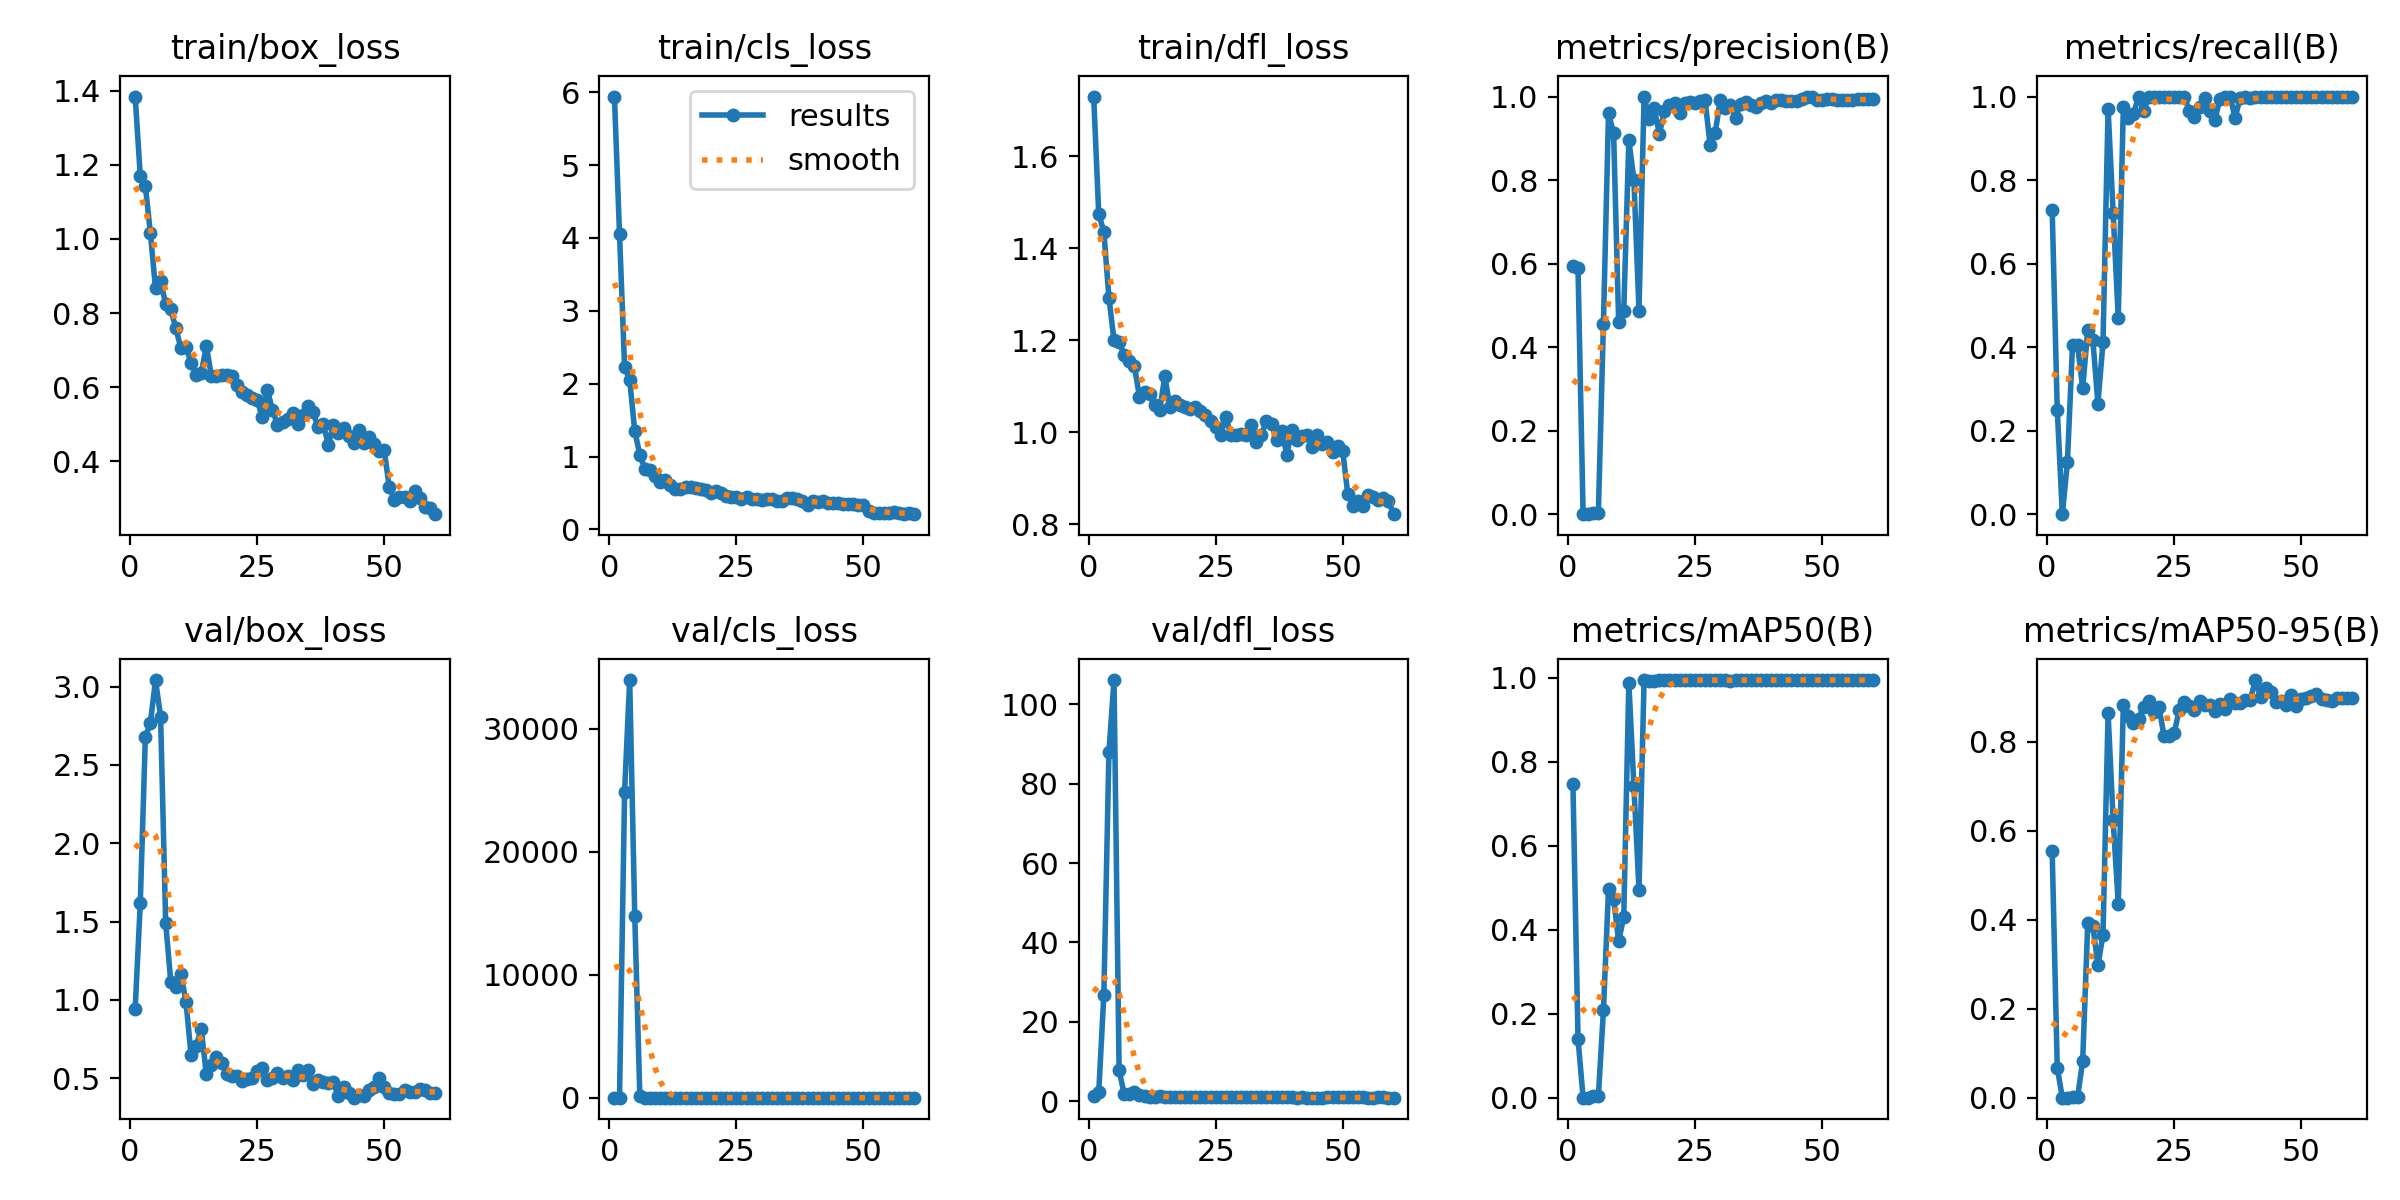

The data file committed next to this chart (first rows):
epoch, time, train/box_loss, train/cls_loss, train/dfl_loss, metrics/precision(B), metrics/recall(B), metrics/mAP50(B), metrics/mAP50-95(B), val/box_loss, val/cls_loss, val/dfl_loss, lr/pg0, lr/pg1, lr/pg2
1, 24.97, 1.384, 5.941, 1.73, 0.5949, 0.7279, 0.7471, 0.5534, 0.9444, 3.303, 1.213, 0.0005094, 0.0005094, 0.0005094
2, 28.76, 1.17, 4.055, 1.474, 0.589, 0.25, 0.1402, 0.06689, 1.616, 5.645, 2.386, 0.001047, 0.001047, 0.001047
3, 32.88, 1.143, 2.23, 1.436, 0, 0, 0, 0, 2.677, 24892, 26.8, 0.001567, 0.001567, 0.001567
4, 36.1, 1.015, 2.052, 1.293, 8e-05, 0.125, 3e-05, 2e-05, 2.77, 33963, 87.95, 0.001584, 0.001584, 0.001584
5, 39.44, 0.8662, 1.349, 1.2, 0.00276, 0.4044, 0.00323, 0.00092, 3.042, 14764, 106.1, 0.001557, 0.001557, 0.001557
6, 43.58, 0.886, 1.026, 1.195, 0.0021, 0.4044, 0.00287, 0.00083, 2.808, 124.3, 7.734, 0.001529, 0.001529, 0.001529
7, 47.11, 0.8248, 0.8289, 1.169, 0.4562, 0.3015, 0.2078, 0.08242, 1.491, 9.377, 1.817, 0.001502, 0.001502, 0.001502
8, 50.38, 0.8096, 0.82, 1.155, 0.9603, 0.4412, 0.4965, 0.3927, 1.117, 1.943, 1.715, 0.001474, 0.001474, 0.001474
9, 53.56, 0.7592, 0.7372, 1.145, 0.9128, 0.4179, 0.4745, 0.3863, 1.081, 1.376, 2.17, 0.001447, 0.001447, 0.001447
10, 57.74, 0.7047, 0.6523, 1.078, 0.4595, 0.2647, 0.3727, 0.2973, 1.166, 2.01, 1.614, 0.001419, 0.001419, 0.001419
11, 61.05, 0.7081, 0.681, 1.087, 0.4859, 0.4118, 0.431, 0.3662, 0.9862, 1.595, 1.389, 0.001392, 0.001392, 0.001392
12, 64.26, 0.6653, 0.605, 1.084, 0.8954, 0.9706, 0.9885, 0.8642, 0.6453, 0.9774, 1.021, 0.001364, 0.001364, 0.001364
13, 67.56, 0.6333, 0.5507, 1.06, 0.8006, 0.7206, 0.7415, 0.6231, 0.7065, 1.107, 1.07, 0.001337, 0.001337, 0.001337
14, 71.79, 0.638, 0.5588, 1.049, 0.4877, 0.4706, 0.4958, 0.4361, 0.8133, 1.296, 1.208, 0.001309, 0.001309, 0.001309
15, 75.08, 0.7106, 0.5771, 1.122, 1, 0.9739, 0.995, 0.8823, 0.5251, 0.8517, 0.9399, 0.001282, 0.001282, 0.001282
16, 78.45, 0.6302, 0.5767, 1.055, 0.9455, 0.949, 0.9924, 0.8585, 0.5857, 0.9553, 0.996, 0.001254, 0.001254, 0.001254
17, 81.8, 0.6308, 0.5701, 1.067, 0.9719, 0.9586, 0.9936, 0.8428, 0.6331, 0.7315, 1.003, 0.001227, 0.001227, 0.001227
18, 85.88, 0.6318, 0.5563, 1.058, 0.9108, 1, 0.995, 0.8518, 0.5964, 0.9867, 0.9776, 0.001199, 0.001199, 0.001199
19, 89.14, 0.6323, 0.5397, 1.055, 0.9643, 0.9656, 0.995, 0.8785, 0.5271, 0.5446, 0.9514, 0.001172, 0.001172, 0.001172
20, 92.35, 0.6289, 0.507, 1.051, 0.9792, 1, 0.995, 0.8921, 0.514, 0.4658, 0.9284, 0.001144, 0.001144, 0.001144
21, 96.29, 0.6058, 0.5333, 1.055, 0.9836, 1, 0.995, 0.8665, 0.5127, 0.5166, 0.943, 0.001117, 0.001117, 0.001117
22, 99.96, 0.5874, 0.4997, 1.046, 0.9607, 1, 0.995, 0.8782, 0.4814, 0.4372, 0.9202, 0.001089, 0.001089, 0.001089
23, 103.2, 0.5784, 0.4557, 1.037, 0.9856, 1, 0.995, 0.8136, 0.494, 0.3572, 0.9431, 0.001062, 0.001062, 0.001062
24, 106.4, 0.5716, 0.4478, 1.025, 0.9859, 1, 0.995, 0.8135, 0.498, 0.3492, 0.9096, 0.001034, 0.001034, 0.001034
25, 110.4, 0.5653, 0.44, 1.011, 0.984, 1, 0.995, 0.8191, 0.5444, 0.3446, 0.9164, 0.001007, 0.001007, 0.001007
26, 114, 0.5192, 0.4162, 0.9947, 0.9904, 1, 0.995, 0.8714, 0.5643, 0.3492, 0.9205, 0.0009794, 0.0009794, 0.0009794
27, 117.2, 0.5927, 0.4455, 1.033, 0.9918, 1, 0.995, 0.8885, 0.4889, 0.311, 0.9047, 0.0009519, 0.0009519, 0.0009519
28, 120.5, 0.5392, 0.4233, 0.9945, 0.8835, 0.9651, 0.995, 0.8802, 0.499, 0.4119, 0.9057, 0.0009244, 0.0009244, 0.0009244
29, 124.8, 0.4986, 0.4226, 0.9949, 0.9137, 0.9522, 0.995, 0.8707, 0.535, 0.4224, 0.9341, 0.0008968, 0.0008968, 0.0008968
30, 128, 0.5055, 0.3994, 0.9951, 0.9927, 0.975, 0.995, 0.8923, 0.5017, 0.335, 0.9217, 0.0008693, 0.0008693, 0.0008693
31, 131.3, 0.5152, 0.4159, 0.9944, 0.972, 0.9962, 0.995, 0.8832, 0.5104, 0.3405, 0.9205, 0.0008418, 0.0008418, 0.0008418
32, 134.6, 0.5311, 0.4118, 1.016, 0.9794, 0.9652, 0.9924, 0.8829, 0.4903, 0.3576, 0.9197, 0.0008143, 0.0008143, 0.0008143
33, 138.7, 0.4997, 0.3947, 0.9786, 0.9497, 0.9436, 0.995, 0.8693, 0.5487, 0.3526, 0.9586, 0.0007868, 0.0007868, 0.0007868
34, 142.1, 0.5247, 0.3941, 0.9946, 0.9817, 0.9939, 0.995, 0.8845, 0.5184, 0.3182, 0.9473, 0.0007593, 0.0007593, 0.0007593
35, 145.3, 0.5498, 0.4296, 1.024, 0.9872, 1, 0.995, 0.8742, 0.5494, 0.3042, 1.012, 0.0007318, 0.0007318, 0.0007318
36, 149.2, 0.5317, 0.4282, 1.018, 0.9807, 1, 0.995, 0.8965, 0.4648, 0.3153, 0.9544, 0.0007043, 0.0007043, 0.0007043
37, 152.9, 0.4926, 0.4197, 0.9825, 0.9738, 0.9493, 0.995, 0.8872, 0.4876, 0.3123, 0.9675, 0.0006768, 0.0006768, 0.0006768
38, 156.3, 0.5016, 0.3841, 1.004, 0.9848, 0.9974, 0.995, 0.8862, 0.4746, 0.2721, 0.9599, 0.0006493, 0.0006493, 0.0006493
39, 159.6, 0.4447, 0.3378, 0.9513, 0.9893, 0.9979, 0.995, 0.8945, 0.4692, 0.292, 0.9033, 0.0006218, 0.0006218, 0.0006218
40, 163.7, 0.4984, 0.3864, 1.006, 0.9856, 0.9954, 0.995, 0.8947, 0.475, 0.2878, 0.9105, 0.0005943, 0.0005943, 0.0005943
41, 167.2, 0.4766, 0.3738, 0.9839, 0.991, 1, 0.995, 0.9386, 0.3831, 0.2737, 0.8698, 0.0005668, 0.0005668, 0.0005668
42, 170.5, 0.4907, 0.3852, 0.9916, 0.9921, 1, 0.995, 0.9006, 0.4449, 0.2632, 0.9018, 0.0005393, 0.0005393, 0.0005393
43, 173.7, 0.4694, 0.3686, 0.9949, 0.9904, 1, 0.995, 0.9209, 0.4077, 0.2624, 0.8737, 0.0005118, 0.0005118, 0.0005118
44, 177.9, 0.45, 0.3641, 0.9673, 0.9896, 1, 0.995, 0.9116, 0.3752, 0.2574, 0.855, 0.0004843, 0.0004843, 0.0004843
45, 181.2, 0.4836, 0.3695, 0.9942, 0.9904, 0.9982, 0.995, 0.8887, 0.3943, 0.2791, 0.8639, 0.0004568, 0.0004568, 0.0004568
46, 184.4, 0.4484, 0.3429, 0.9736, 0.9932, 1, 0.995, 0.8914, 0.3866, 0.2591, 0.8597, 0.0004293, 0.0004293, 0.0004293
47, 187.8, 0.4645, 0.3437, 0.9789, 0.9983, 1, 0.995, 0.883, 0.4253, 0.2507, 0.9074, 0.0004017, 0.0004017, 0.0004017
48, 191.8, 0.4461, 0.3556, 0.9565, 0.9984, 1, 0.995, 0.9044, 0.4463, 0.2472, 0.9041, 0.0003742, 0.0003742, 0.0003742
49, 195.1, 0.4285, 0.337, 0.969, 0.9929, 1, 0.995, 0.8793, 0.4983, 0.2477, 0.9337, 0.0003467, 0.0003467, 0.0003467
50, 198.4, 0.4309, 0.3323, 0.9601, 0.9924, 1, 0.995, 0.8955, 0.4445, 0.2361, 0.9133, 0.0003192, 0.0003192, 0.0003192
51, 204.5, 0.3295, 0.2568, 0.8656, 0.9942, 1, 0.995, 0.8987, 0.4048, 0.23, 0.9004, 0.0002917, 0.0002917, 0.0002917
52, 207.8, 0.2963, 0.224, 0.8396, 0.994, 1, 0.995, 0.9038, 0.3998, 0.2207, 0.9011, 0.0002642, 0.0002642, 0.0002642
53, 210.8, 0.3045, 0.2293, 0.8507, 0.9927, 1, 0.995, 0.908, 0.3968, 0.2201, 0.9013, 0.0002367, 0.0002367, 0.0002367
54, 213.9, 0.3036, 0.23, 0.8403, 0.9922, 1, 0.995, 0.8956, 0.4218, 0.2138, 0.9014, 0.0002092, 0.0002092, 0.0002092
55, 218, 0.2918, 0.2218, 0.8637, 0.9923, 1, 0.995, 0.8929, 0.4103, 0.2169, 0.8958, 0.0001817, 0.0001817, 0.0001817
56, 221, 0.3208, 0.2427, 0.8582, 0.9925, 1, 0.995, 0.8917, 0.4118, 0.2147, 0.8951, 0.0001542, 0.0001542, 0.0001542
57, 224, 0.3002, 0.2314, 0.8527, 0.9931, 1, 0.995, 0.8972, 0.4297, 0.2085, 0.9065, 0.0001267, 0.0001267, 0.0001267
58, 227.1, 0.2757, 0.2098, 0.8564, 0.9931, 1, 0.995, 0.8972, 0.4217, 0.2141, 0.9048, 9.91865e-05, 9.91865e-05, 9.91865e-05
59, 231, 0.2733, 0.2213, 0.8512, 0.9932, 1, 0.995, 0.8983, 0.4061, 0.2132, 0.8964, 7.1681e-05, 7.1681e-05, 7.1681e-05
60, 234.1, 0.2574, 0.2126, 0.8218, 0.993, 1, 0.995, 0.8984, 0.4028, 0.2079, 0.896, 4.41755e-05, 4.41755e-05, 4.41755e-05
